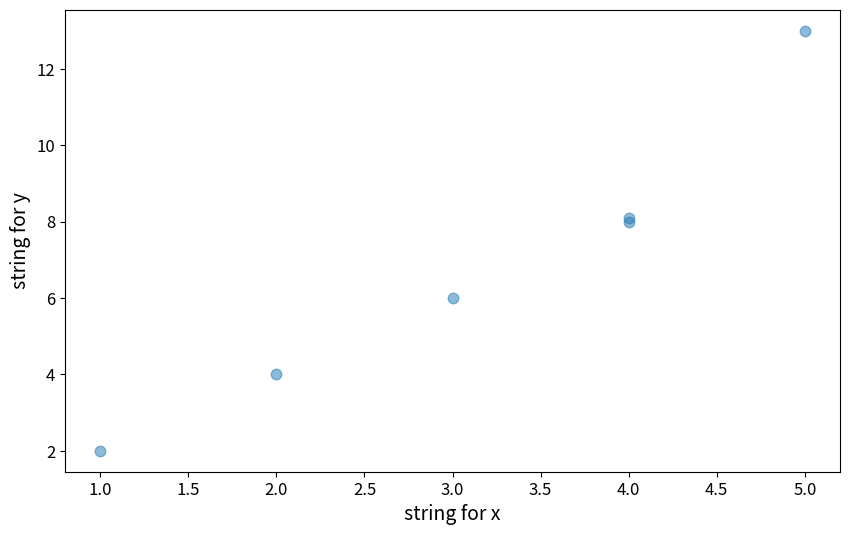

The script that saved this image:
import matplotlib.pyplot as plt


def create_statistics_graph(x, y, x_title, y_title, save=False, output_name='statistics.jpg'):
    plt.rcParams['figure.figsize'] = [10, 6]
    marksize = (plt.rcParams['lines.markersize'] ** 2) * 1.6
    plt.scatter(x, y, alpha=0.5, marker='o', s=marksize)
    plt.xlabel(x_title, fontsize=14)
    plt.ylabel(y_title, fontsize=14)
    ax = plt.gca()
    ax.tick_params(axis='both', which='major', labelsize=12)

    if save is True:
        plt.savefig(output_name)

    plt.show()

    plt.clf() #clear figure





x = [1, 2, 3, 4, 4, 5]
y = [2, 4, 6, 8.1, 8, 13]
create_statistics_graph(x, y, 'string for x', 'string for y', True)
